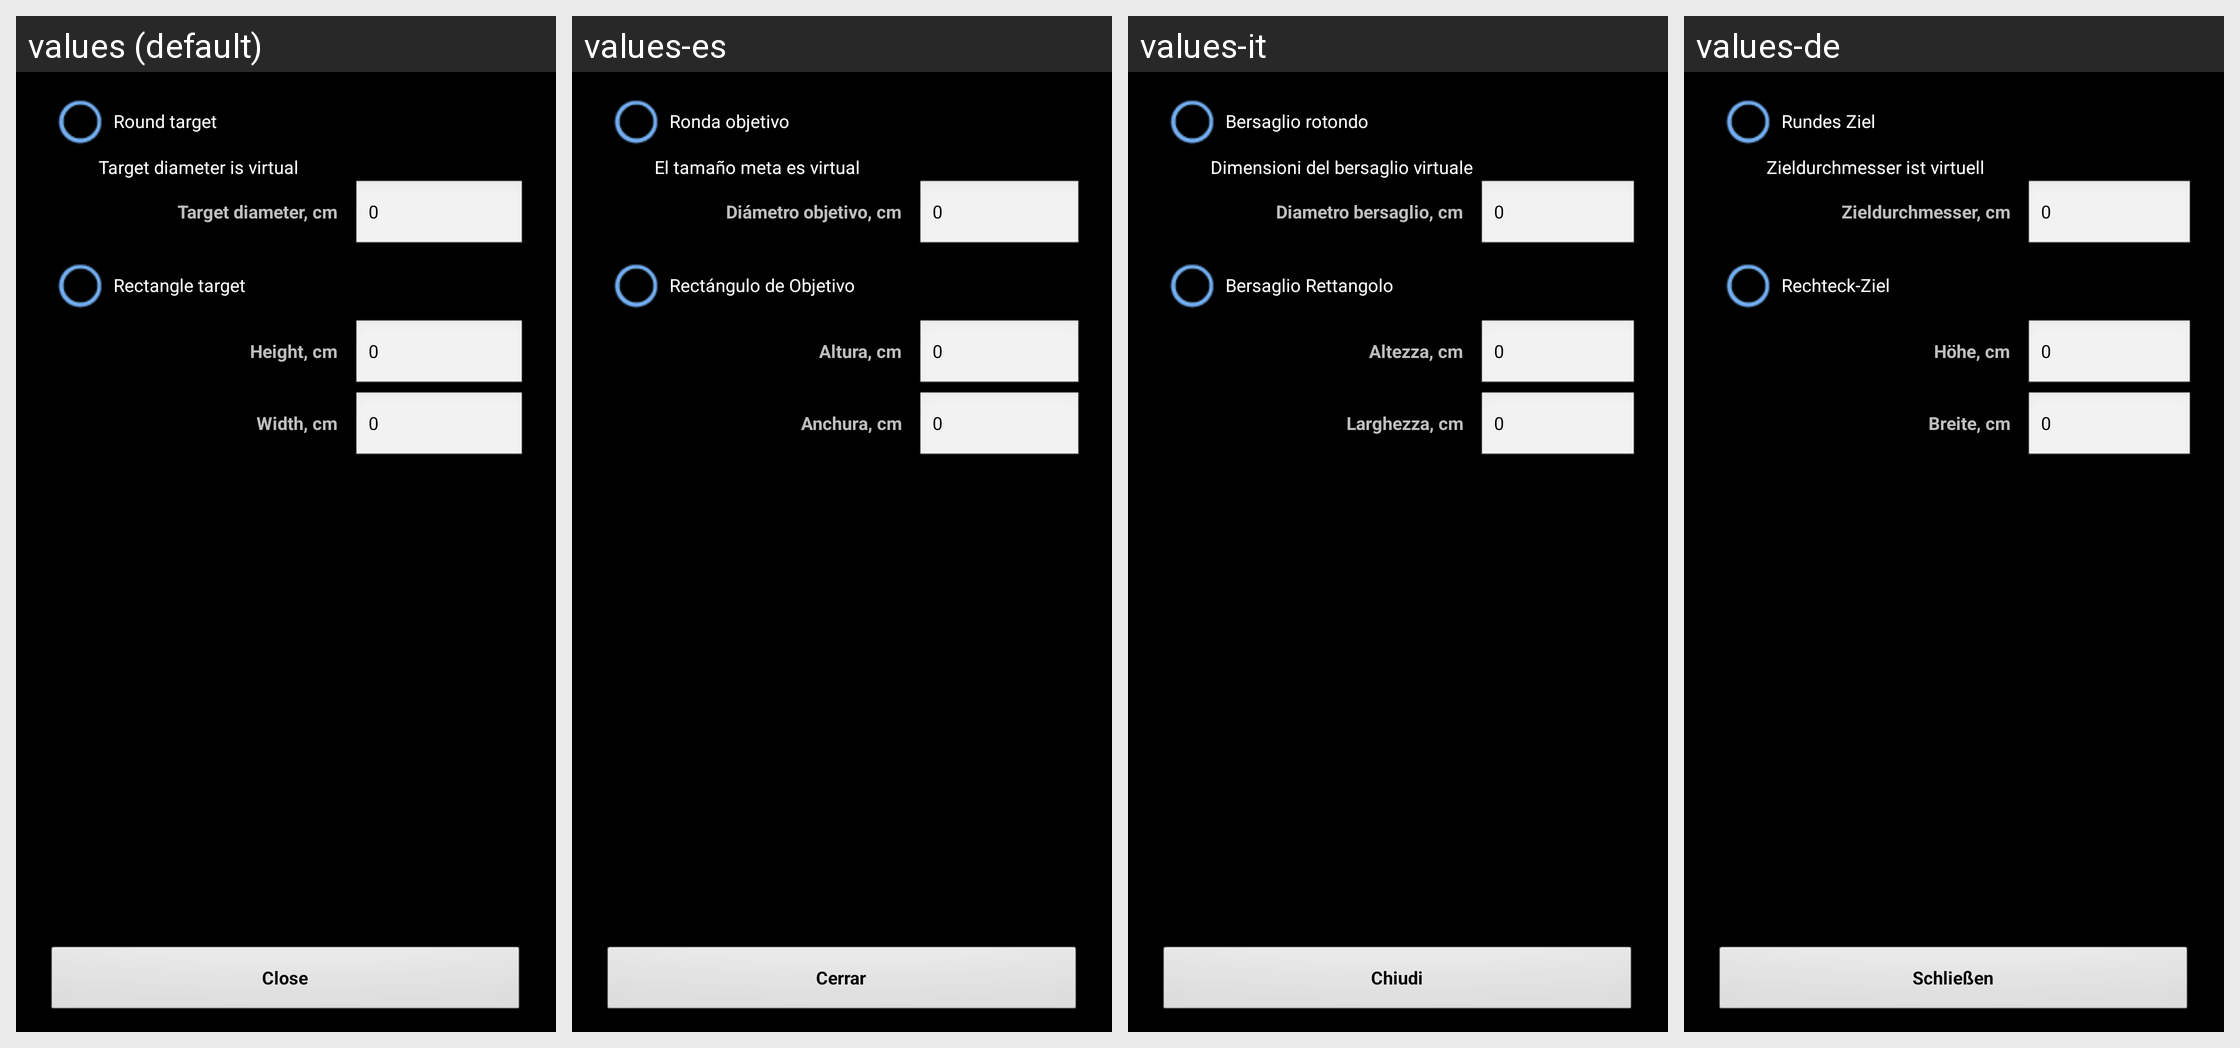

For this localized Android screen grid, give each drawn string resource with its value in every locale shown.
Android screen res/layout/select_target.xml rendered under 4 locales, left to right: values (default), values-es, values-it, values-de. Device: Nexus 5 (rendered at 1080×1920; each locale shown at half size, 540×960, under a caption strip naming it); theme MyTheme.
Other locales in the repository, not shown: values-ar, values-be, values-bg, values-bn, values-da, values-en-rGB, values-fa, values-fi, values-fr, values-hi, values-in, values-ja, values-ko, values-nb, values-nl, values-pl, values-pt, values-pt-rBR, values-pt-rPT, values-ru, values-sv, values-tg, values-tr, values-zh, values-zh-rCN, values-zh-rHK, values-zh-rSG, values-zh-rTW.
Strings drawn on this screen, with the default value and each locale's value (text and hints the layout hard-codes, and strings that could not be matched under every locale, appear in the picture but are not listed):

round_target_label
  values: Round target
  values-es: Ronda objetivo
  values-it: Bersaglio rotondo
  values-de: Rundes Ziel

virtual_target_size_label
  values: Target diameter is virtual
  values-es: El tamaño meta es virtual
  values-it: Dimensioni del bersaglio virtuale
  values-de: Zieldurchmesser ist virtuell

target_size_label
  values: Target diameter, cm
  values-es: Diámetro objetivo, cm
  values-it: Diametro bersaglio, cm
  values-de: Zieldurchmesser, cm

zero_text
  values: 0
  values-es: 0
  values-it: 0
  values-de: 0

rectangle_target_label
  values: Rectangle target
  values-es: Rectángulo de Objetivo
  values-it: Bersaglio Rettangolo
  values-de: Rechteck-Ziel

target_height_label
  values: Height, cm
  values-es: Altura, cm
  values-it: Altezza, cm
  values-de: Höhe, cm

target_width_label
  values: Width, cm
  values-es: Anchura, cm
  values-it: Larghezza, cm
  values-de: Breite, cm

close_label
  values: Close
  values-es: Cerrar
  values-it: Chiudi
  values-de: Schließen
